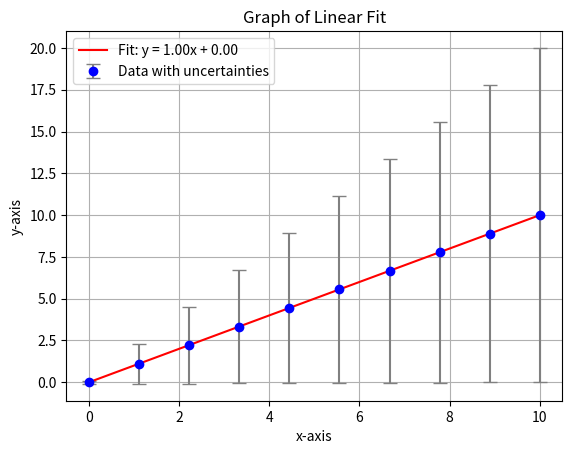

Reproduce this figure in Python.
import numpy as np
import matplotlib.pyplot as plt

# making up data and uncertainties to test plot and show code off
x = np.linspace(0,10,10)
y = np.linspace(0,10,10)
dy = np.linspace(0.1, 10, 10)

weights = 1/(dy**2)

# For solving normal equations
weight_sum = np.sum(weights)
S_x = np.sum(weights*x)
S_xx = np.sum(weights*(x**2))
S_xy = np.sum(weights*x*y)
S_y = np.sum(weights*y)

# Finding cool fit parameters
delta = S_xx*weight_sum - (S_x**2)
A = (weight_sum*S_xy - S_x*S_y)/delta
B = (S_xx*S_y - S_x*S_xy)/delta
A_uncertainty = np.sqrt(weight_sum/delta)
B_uncertainty = np.sqrt(S_xx/delta)
residuals = y - (A * x + B)
chi_squared = np.sum(weights*(residuals)**2)
print("residuals: ", residuals)
print("Chi^2 value is: ", chi_squared)

print("Slope : ", A, "+/-", A_uncertainty)
print("Y-intercept : ", B, "+/-", B_uncertainty)


# Plotting the fitted line
y_fit = A * x + B
#plt.scatter(x, y, label='testing', color='blue')
plt.errorbar(x, y, yerr=dy, fmt='o', label='Data with uncertainties', color='blue', ecolor='gray', capsize=5)
plt.plot(x, y_fit, label=f'Fit: y = {A:.2f}x + {B:.2f}', color='red')

# Add axis labels
plt.xlabel('x-axis')
plt.ylabel('y-axis')

# Add a title
plt.title('Graph of Linear Fit')

# Add a legend
plt.legend()

# Show the plot
plt.grid(True)


plt.show()
